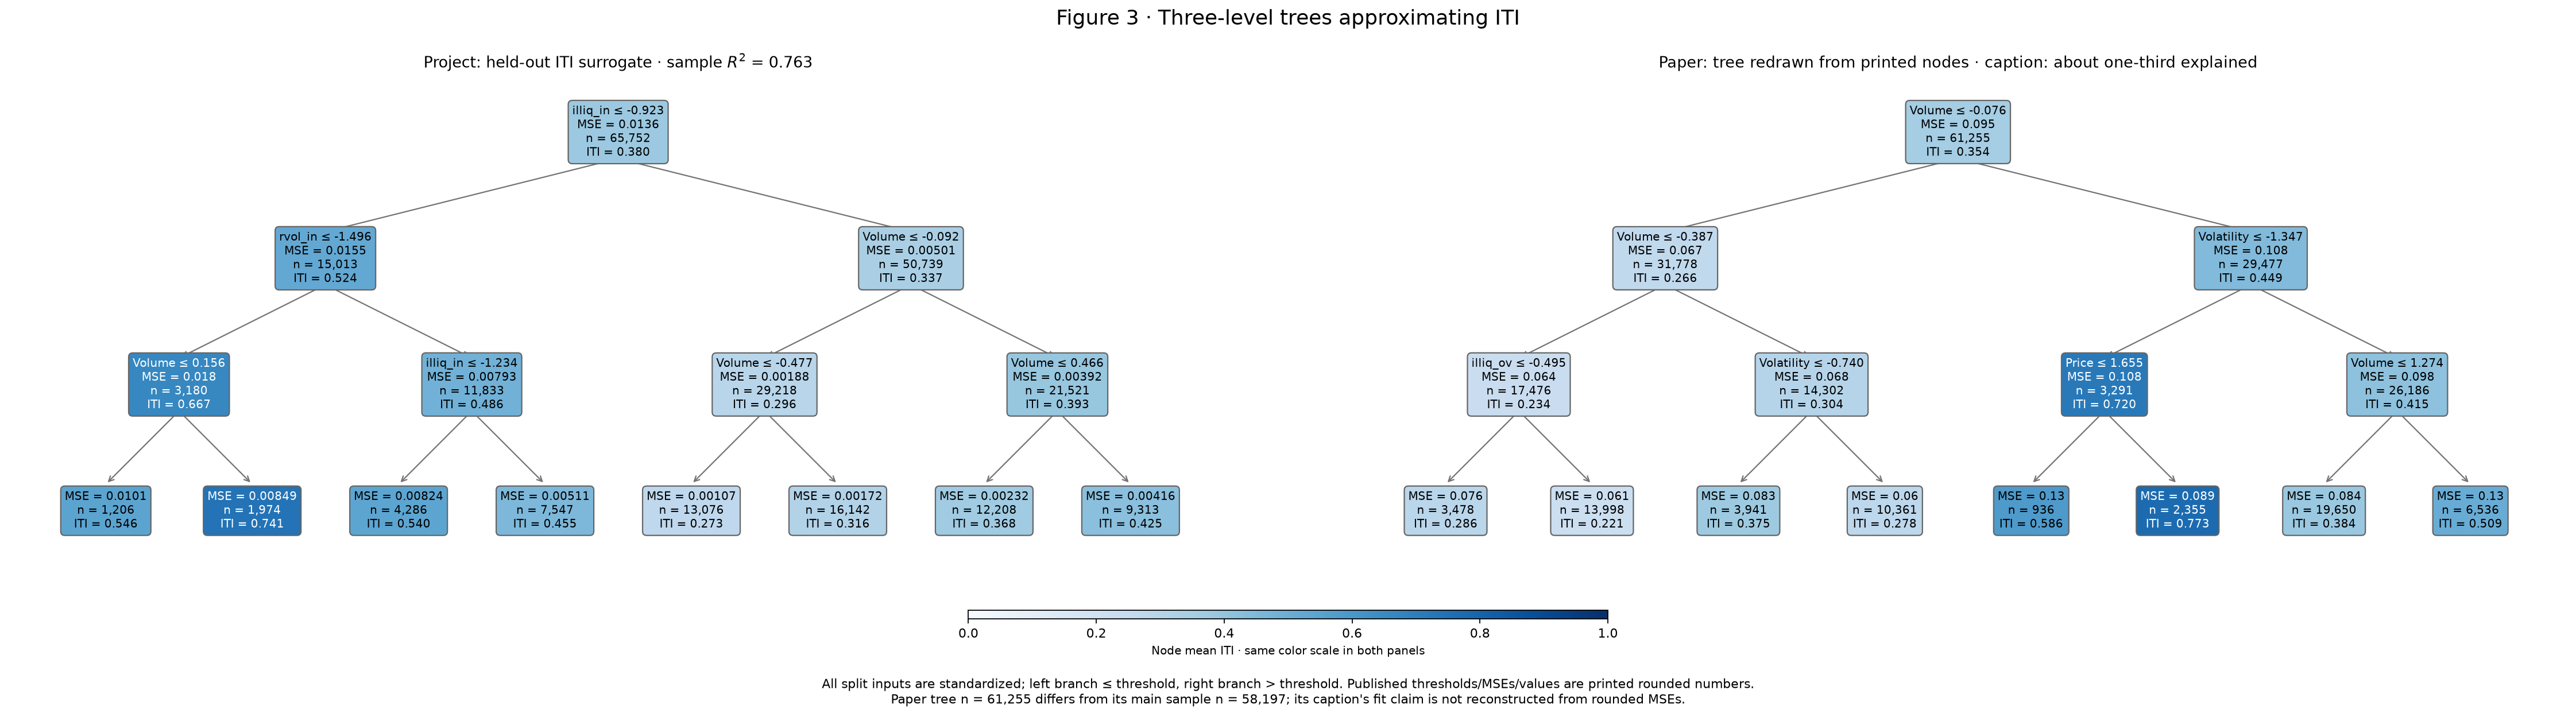

The file beside this chart, header and first rows:
node, feature, threshold, mse, filing_days, mean_iti, left_child, right_child, missing_child, surrogate_r2
0, illiq_in, -0.9226, 0.01356, 65752, 0.38, 1, 8, 8, 0.7625
1, rvol_in, -1.496, 0.01554, 15013, 0.524, 2, 5, 5, 0.7625
2, svol, 0.1558, 0.01804, 3180, 0.6667, 3, 4, 4, 0.7625
3, , , 0.01015, 1206, 0.5458, , , , 0.7625
4, , , 0.008488, 1974, 0.7405, , , , 0.7625
5, illiq_in, -1.234, 0.007935, 11833, 0.4857, 6, 7, 7, 0.7625
6, , , 0.008241, 4286, 0.5403, , , , 0.7625
7, , , 0.00511, 7547, 0.4547, , , , 0.7625
8, svol, -0.09156, 0.005013, 50739, 0.3374, 9, 12, 9, 0.7625
9, svol, -0.4767, 0.001876, 29218, 0.2964, 10, 11, 11, 0.7625
10, , , 0.001072, 13076, 0.2729, , , , 0.7625
11, , , 0.001716, 16142, 0.3155, , , , 0.7625
12, svol, 0.4661, 0.003915, 21521, 0.3929, 13, 14, 13, 0.7625
13, , , 0.002319, 12208, 0.3682, , , , 0.7625
14, , , 0.004165, 9313, 0.4252, , , , 0.7625
